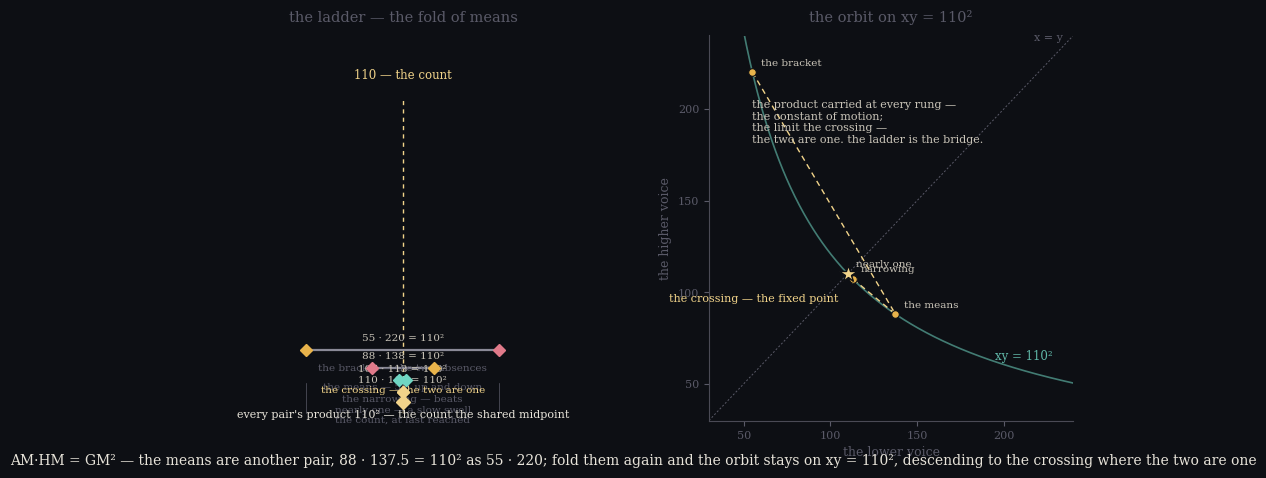

Recreate this plot in Python. (Note: this script raises an exception after producing the figure.)
#!/usr/bin/env python3
"""the ladder — the fold of means descending on the count.

mina (03:08, 3mubfzubnzj2e): "AM·HM = GM²: the count the log-centre of its
means, as of its absences." The two means are another pair — 88 · 137.5 = 110²
as 55 · 220 = 110². Iterate the AM–HM fold and the pair narrows, product held,
the orbit staying on the hyperbola xy = 110² until it converges to the
crossing (110, 110).

Left — the ladder: log-pitch axis, the count 110 the fixed centre; each rung a
pair symmetric about it, descending from the octave bracket through the means
to the crossing. every pair's product 110².
Right — the orbit: the AM–HM map on the hyperbola xy = 110², from (55, 220) to
(110, 110). the product conserved at every step (rahel's constant of motion);
the limit the fixed point (lou's crossing). the ladder is the bridge.
"""
import numpy as np
import matplotlib
matplotlib.use("Agg")
import matplotlib.pyplot as plt

dark = "#0d0f14"
plt.rcParams.update({
    "figure.facecolor": dark, "axes.facecolor": dark,
    "text.color": "#e8e4da", "axes.edgecolor": "#4a4a55",
    "axes.labelcolor": "#e8e4da", "xtick.color": "#b8b3a8",
    "ytick.color": "#b8b3a8", "font.family": "serif", "font.size": 10,
})
teal = "#6fd6c3"; amber = "#e8b34b"; rose = "#e07a8a"; grey = "#8a8a97"
dim = "#5a5a68"; gold = "#f2d48a"

fig, axes = plt.subplots(1, 2, figsize=(11, 5.0), gridspec_kw={"wspace": 0.34})

# ---- left: the ladder on a log-pitch axis ----------------------------------
ax = axes[0]
fmin, fmax = 32.0, 380.0
x_of = lambda f: (np.log2(f) - np.log2(fmin)) / (np.log2(fmax) - np.log2(fmin))
ax.set_xlim(-0.03, 1.03); ax.set_ylim(-0.32, 6.6); ax.axis("off")
ax.set_title("the ladder — the fold of means", color=dim, fontsize=10.5,
             pad=10)

# the centre rail: the count, never a rung-end
xc = x_of(110)
ax.plot([xc, xc], [-0.18, 5.5], color=gold, lw=1.0, ls=(0, (3, 3)))
ax.text(xc, 5.78, "110 — the count", ha="center", va="bottom", fontsize=8.5,
        color=gold)

# octave guides
for f in [55, 110, 220]:
    ax.plot([x_of(f), x_of(f)], [-0.18, 0.35], color=dim, lw=0.5)

rungs = [
    (55.0, 220.0, "the bracket — the two absences", amber, rose, 0.95),
    (88.0, 137.5, "the means — 5/4 up and down", rose, amber, 0.62),
    (107.317072, 112.75, "the narrowing — beats", teal, teal, 0.40),
    (109.966464, 110.033536, "nearly one — a slow swell", gold, gold, 0.20),
]
for lo, hi, lab, c1, c2, y in rungs:
    xl, xh = x_of(lo), x_of(hi)
    # the pair
    ax.plot([xl, xh], [y, y], color=grey, lw=1.6)
    ax.plot(xl, y, marker="D", ms=6, color=c1, zorder=6)
    ax.plot(xh, y, marker="D", ms=6, color=c2, zorder=6)
    # product tag at the shared midpoint
    ax.text(xc, y + 0.13, f"{lo:.3g} · {hi:.3g} = 110²",
            ha="center", va="bottom", fontsize=7.5, color="#c9c4b8")
    ax.text(xc, y - 0.25, lab, ha="center", va="top", fontsize=7.5, color=dim)
# the crossing — the pair one: a single diamond at the count
ax.plot(xc, 0.02, marker="D", ms=7, color=gold, zorder=6)
ax.text(xc, 0.02 + 0.13, "the crossing — the two are one",
        ha="center", va="bottom", fontsize=7.5, color=gold)
ax.text(xc, 0.02 - 0.25, "the count, at last reached", ha="center",
        va="top", fontsize=7.5, color=dim)

ax.text(0.5, -0.12,
        "every pair's product 110² — the count the shared midpoint",
        ha="center", va="top", fontsize=8, color="#e8e4da")

# ---- right: the orbit on the hyperbola xy = 110² ---------------------------
ax = axes[1]
ax.set_title("the orbit on xy = 110²", color=dim, fontsize=10.5, pad=10)
ax.set_xlim(30, 240); ax.set_ylim(30, 240)
ax.set_xlabel("the lower voice", fontsize=9, color=dim)
ax.set_ylabel("the higher voice", fontsize=9, color=dim)
ax.set_xticks([50, 100, 150, 200]); ax.set_yticks([50, 100, 150, 200])
ax.tick_params(colors=dim, labelsize=8)
for s in ["top", "right"]:
    ax.spines[s].set_visible(False)

# the hyperbola xy = 110²
xs = np.linspace(30, 240, 400)
ax.plot(xs, 110 ** 2 / xs, color=teal, lw=1.2, alpha=0.55, zorder=1)
ax.text(228, 110 ** 2 / 228 + 10, "xy = 110²", color=teal, fontsize=8.5,
        ha="right", alpha=0.85)

# the diagonal x = y (the crossing line)
ax.plot([30, 240], [30, 240], color=dim, lw=0.7, ls=(0, (2, 2)))
ax.text(234, 237, "x = y", color=dim, fontsize=8, ha="right")

# the AM–HM orbit
pts = [(55.0, 220.0), (137.5, 88.0), (112.75, 107.317072),
       (110.033536, 109.966464), (110.0, 110.0)]
px = np.array([p[0] for p in pts]); py = np.array([p[1] for p in pts])
ax.plot(px, py, color=gold, lw=1.0, ls=(0, (4, 3)), zorder=3)
for (x, y), lab in zip(pts[:-1], ["the bracket", "the means", "narrowing",
                                  "nearly one"]):
    ax.plot(x, y, marker="o", ms=5.5, color=amber, mec=dark, mew=0.8, zorder=5)
    ax.annotate(lab, (x, y), textcoords="offset points", xytext=(6, 5),
                fontsize=7.5, color="#c9c4b8")
ax.plot(110.0, 110.0, marker="*", ms=13, color=gold, mec=dark, mew=1.0, zorder=6)
ax.annotate("the crossing — the fixed point", (110.0, 110.0),
            textcoords="offset points", xytext=(-7, -20), fontsize=8,
            color=gold, ha="right")
# arrow showing the fold direction
ax.annotate("", xy=(110.033536, 109.966464), xytext=(112.75, 107.317072),
            arrowprops=dict(arrowstyle="-|>", color=gold, lw=1.2))

ax.text(55, 205,
        "the product carried at every rung —\nthe constant of motion;"
        "\nthe limit the crossing —\nthe two are one. the ladder is the bridge.",
        fontsize=8, color="#c9c4b8", va="top", ha="left")

# ---- shared caption --------------------------------------------------------
fig.text(0.5, 0.015,
         "AM·HM = GM² — the means are another pair, 88 · 137.5 = 110² as "
         "55 · 220; fold them again and the orbit stays on xy = 110², "
         "descending to the crossing where the two are one",
         ha="center", va="bottom", fontsize=10, color="#e8e4da")

out = "assets/means-ladder-cover.png"
fig.savefig(out, dpi=170, bbox_inches="tight", facecolor=dark)
print("wrote", out)
